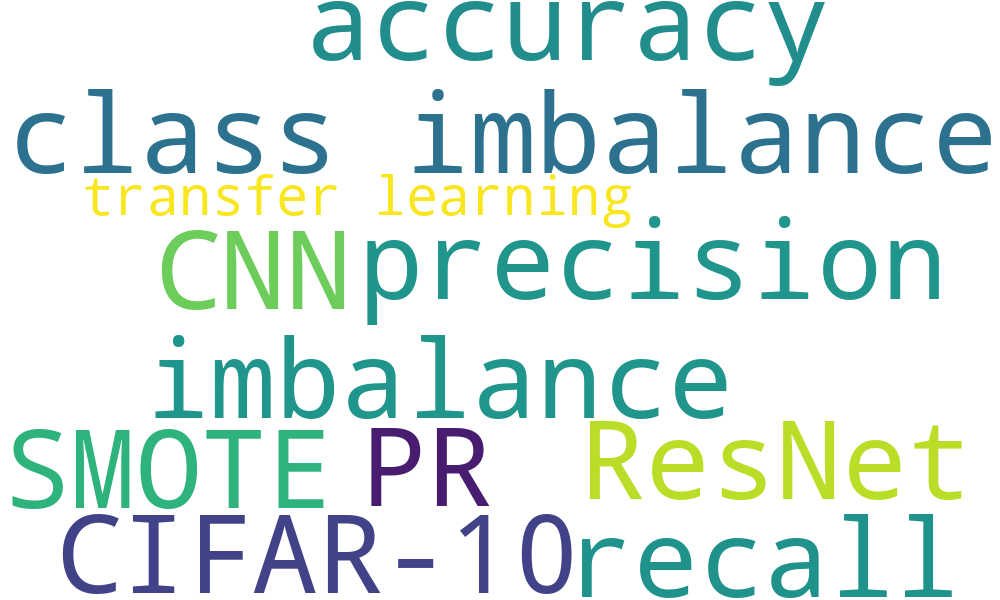

The table this chart was drawn from, first rows:
category, term, count
CNN, CNN, 1
datasets, CIFAR-10, 1
imbalanced data, class imbalance, 1
imbalanced data, imbalance, 1
methods, SMOTE, 1
methods, transfer learning, 1
metrics, PR, 1
metrics, accuracy, 1
metrics, precision, 1
metrics, recall, 1
nets, ResNet, 1
